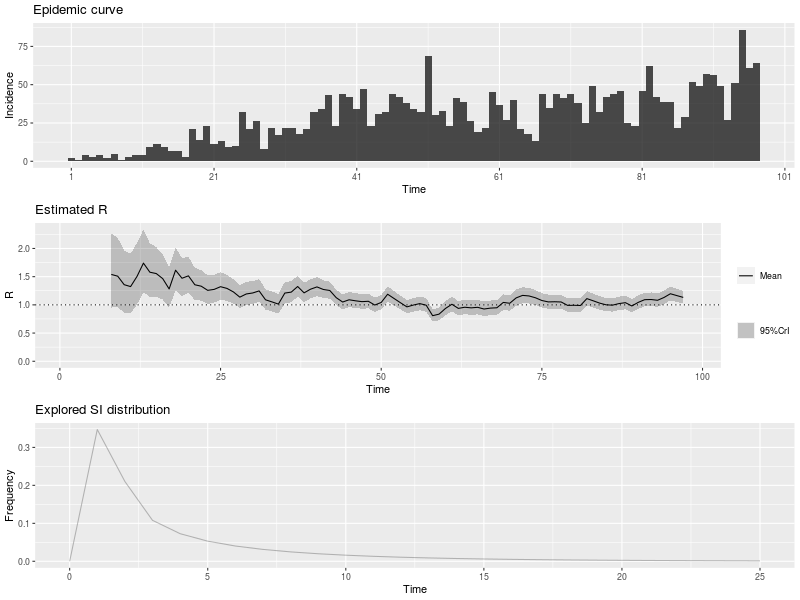

Data behind this chart, as committed beside it:
, t_start, t_end, Mean(R), Std(R), Quantile.0.025(R), Quantile.0.05(R), Quantile.0.25(R), Median(R), Quantile.0.75(R), Quantile.0.95(R), Quantile.0.975(R)
1, 2, 8, 1.54, 0.336, 0.953, 1.032, 1.302, 1.515, 1.751, 2.131, 2.264
2, 3, 9, 1.508, 0.3145, 0.956, 1.031, 1.286, 1.486, 1.707, 2.06, 2.184
3, 4, 10, 1.358, 0.2831, 0.8607, 0.9279, 1.158, 1.338, 1.536, 1.854, 1.966
4, 5, 11, 1.324, 0.2703, 0.8483, 0.913, 1.133, 1.306, 1.495, 1.798, 1.904
5, 6, 12, 1.504, 0.2793, 1.007, 1.076, 1.307, 1.487, 1.682, 1.991, 2.099
6, 7, 13, 1.74, 0.2823, 1.231, 1.303, 1.542, 1.725, 1.921, 2.229, 2.335
7, 8, 14, 1.579, 0.2436, 1.138, 1.201, 1.408, 1.566, 1.736, 2, 2.091
8, 9, 15, 1.555, 0.2244, 1.146, 1.205, 1.398, 1.544, 1.7, 1.941, 2.024
9, 10, 16, 1.465, 0.2032, 1.094, 1.148, 1.323, 1.456, 1.597, 1.815, 1.889
10, 11, 17, 1.282, 0.1795, 0.9546, 1.002, 1.157, 1.274, 1.398, 1.591, 1.657
11, 12, 18, 1.614, 0.1958, 1.254, 1.306, 1.478, 1.606, 1.742, 1.949, 2.02
12, 13, 19, 1.472, 0.1722, 1.154, 1.2, 1.352, 1.465, 1.584, 1.766, 1.828
13, 14, 20, 1.514, 0.1642, 1.209, 1.255, 1.4, 1.508, 1.621, 1.794, 1.853
14, 15, 21, 1.356, 0.1454, 1.086, 1.126, 1.256, 1.351, 1.451, 1.604, 1.656
15, 16, 22, 1.331, 0.138, 1.074, 1.112, 1.235, 1.326, 1.421, 1.565, 1.614
16, 17, 23, 1.257, 0.129, 1.017, 1.053, 1.168, 1.253, 1.342, 1.477, 1.522
17, 18, 24, 1.274, 0.1262, 1.039, 1.074, 1.187, 1.27, 1.357, 1.488, 1.533
18, 19, 25, 1.322, 0.1244, 1.09, 1.124, 1.236, 1.318, 1.404, 1.533, 1.577
19, 20, 26, 1.292, 0.1179, 1.071, 1.104, 1.21, 1.288, 1.369, 1.491, 1.533
20, 21, 27, 1.229, 0.1108, 1.022, 1.053, 1.153, 1.226, 1.302, 1.417, 1.456
21, 22, 28, 1.137, 0.1038, 0.9424, 0.9716, 1.065, 1.134, 1.205, 1.313, 1.349
22, 23, 29, 1.193, 0.105, 0.996, 1.026, 1.121, 1.19, 1.262, 1.371, 1.407
23, 24, 30, 1.211, 0.1034, 1.016, 1.046, 1.139, 1.208, 1.279, 1.386, 1.422
24, 25, 31, 1.247, 0.1022, 1.055, 1.084, 1.177, 1.245, 1.315, 1.42, 1.455
25, 26, 32, 1.09, 0.09241, 0.9159, 0.9421, 1.026, 1.087, 1.15, 1.246, 1.278
26, 27, 33, 1.053, 0.09026, 0.8831, 0.9087, 0.9904, 1.05, 1.112, 1.205, 1.237
27, 28, 34, 1.013, 0.08853, 0.8472, 0.8722, 0.9523, 1.011, 1.072, 1.163, 1.194
28, 29, 35, 1.209, 0.09711, 1.026, 1.054, 1.142, 1.206, 1.273, 1.373, 1.407
29, 30, 36, 1.226, 0.09484, 1.047, 1.074, 1.16, 1.223, 1.288, 1.386, 1.418
30, 31, 37, 1.325, 0.09541, 1.145, 1.172, 1.26, 1.323, 1.388, 1.486, 1.519
31, 32, 38, 1.213, 0.08707, 1.048, 1.073, 1.153, 1.211, 1.27, 1.359, 1.389
32, 33, 39, 1.278, 0.08693, 1.113, 1.138, 1.218, 1.276, 1.335, 1.424, 1.454
33, 34, 40, 1.318, 0.08509, 1.157, 1.181, 1.26, 1.316, 1.374, 1.461, 1.49
34, 35, 41, 1.272, 0.08, 1.121, 1.144, 1.218, 1.271, 1.326, 1.407, 1.434
35, 36, 42, 1.255, 0.07664, 1.109, 1.131, 1.202, 1.253, 1.305, 1.383, 1.409
36, 37, 43, 1.127, 0.07033, 0.9938, 1.014, 1.079, 1.126, 1.174, 1.246, 1.269
37, 38, 44, 1.05, 0.06708, 0.9226, 0.9421, 1.004, 1.049, 1.094, 1.163, 1.185
38, 39, 45, 1.09, 0.0684, 0.9602, 0.9801, 1.043, 1.089, 1.135, 1.205, 1.228
39, 40, 46, 1.072, 0.06725, 0.944, 0.9636, 1.026, 1.07, 1.116, 1.185, 1.208
40, 41, 47, 1.057, 0.06632, 0.9309, 0.9503, 1.011, 1.056, 1.101, 1.168, 1.191
41, 42, 48, 1.063, 0.0662, 0.9375, 0.9568, 1.018, 1.062, 1.107, 1.174, 1.197
42, 43, 49, 0.9965, 0.06367, 0.8756, 0.8942, 0.9529, 0.9952, 1.039, 1.104, 1.125
43, 44, 50, 1.042, 0.06541, 0.9182, 0.9373, 0.9976, 1.041, 1.086, 1.152, 1.175
44, 45, 51, 1.189, 0.06955, 1.056, 1.076, 1.141, 1.187, 1.235, 1.305, 1.329
45, 46, 52, 1.113, 0.06534, 0.9883, 1.007, 1.068, 1.111, 1.156, 1.222, 1.244
46, 47, 53, 1.037, 0.0621, 0.9191, 0.9373, 0.9947, 1.036, 1.078, 1.141, 1.162
47, 48, 54, 0.9642, 0.0598, 0.8506, 0.868, 0.9232, 0.963, 1.004, 1.065, 1.085
48, 49, 55, 0.9965, 0.06144, 0.8797, 0.8976, 0.9544, 0.9952, 1.037, 1.1, 1.12
49, 50, 56, 1.022, 0.06244, 0.9034, 0.9217, 0.9794, 1.021, 1.064, 1.127, 1.148
50, 51, 57, 0.9941, 0.06141, 0.8773, 0.8953, 0.952, 0.9928, 1.035, 1.097, 1.118
51, 52, 58, 0.8081, 0.0555, 0.7029, 0.719, 0.77, 0.8068, 0.8448, 0.9015, 0.9204
52, 53, 59, 0.8353, 0.05848, 0.7246, 0.7415, 0.7951, 0.8339, 0.874, 0.9338, 0.9537
53, 54, 60, 0.9364, 0.06372, 0.8157, 0.8341, 0.8927, 0.935, 0.9786, 1.044, 1.065
54, 55, 61, 1.01, 0.06663, 0.8841, 0.9034, 0.9647, 1.009, 1.055, 1.122, 1.145
55, 56, 62, 0.9373, 0.06378, 0.8165, 0.835, 0.8936, 0.9359, 0.9795, 1.045, 1.066
56, 57, 63, 0.9578, 0.06502, 0.8346, 0.8534, 0.9132, 0.9564, 1.001, 1.067, 1.089
57, 58, 64, 0.9469, 0.06503, 0.8237, 0.8425, 0.9022, 0.9454, 0.9899, 1.056, 1.079
58, 59, 65, 0.9564, 0.06584, 0.8317, 0.8507, 0.9112, 0.9548, 0.9999, 1.067, 1.09
59, 60, 66, 0.9263, 0.06518, 0.803, 0.8218, 0.8816, 0.9248, 0.9694, 1.036, 1.058
60, 61, 67, 0.9424, 0.06647, 0.8166, 0.8358, 0.8968, 0.9408, 0.9864, 1.054, 1.077
... 30 more rows
